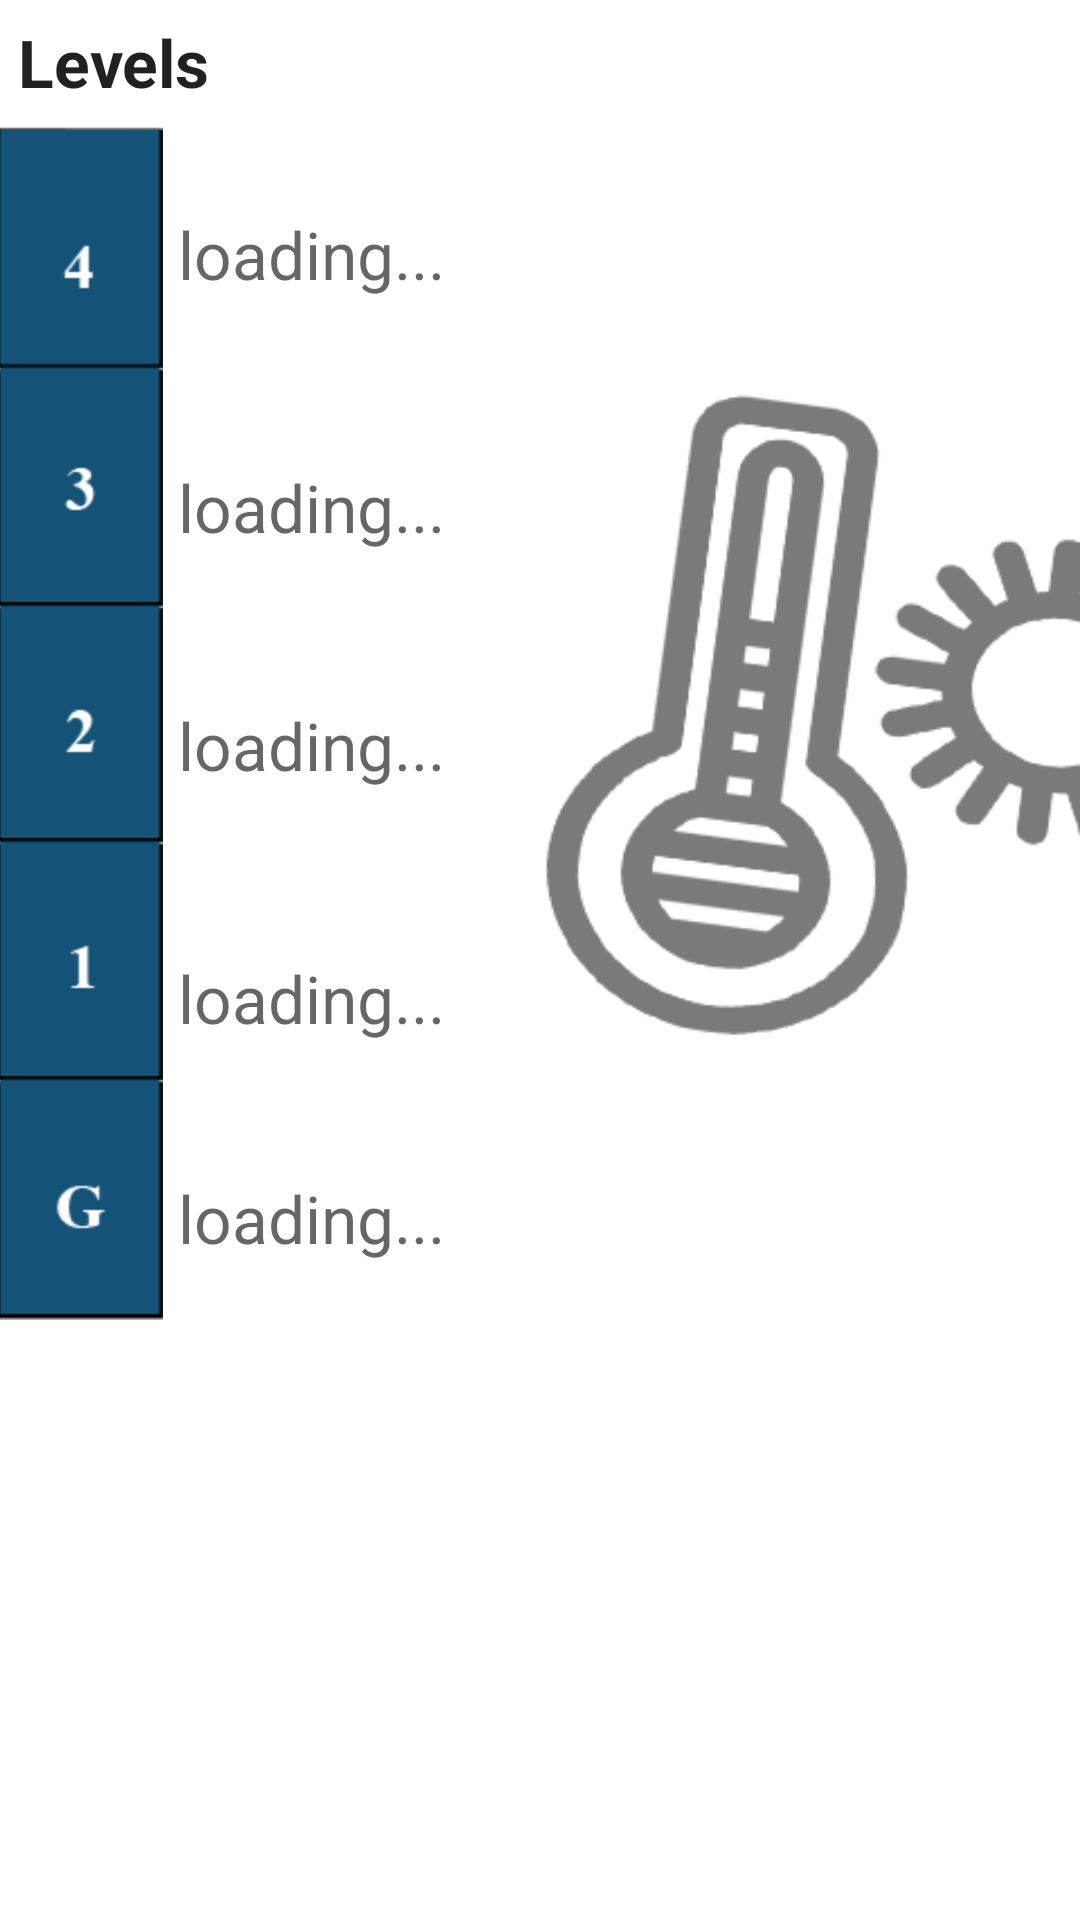

Here is an Android app screen rendered from its layout file. Give the layout XML and the strings, colors and styles it references.
<!-- AndroidManifest.xml: application theme AppTheme -->
<!-- res/layout/fragment_temperature.xml -->
<RelativeLayout xmlns:android="http://schemas.android.com/apk/res/android"
    xmlns:tools="http://schemas.android.com/tools"
    android:layout_width="match_parent"
    android:layout_height="match_parent"
    android:animateLayoutChanges="true"
    android:background="@drawable/temp_background"
    tools:context="com.client.example.temperature">




    <ImageView
       android:layout_width="wrap_content"
        android:layout_height="wrap_content"

        android:id="@+id/imageView15"
        android:layout_alignParentTop="true"
        android:layout_alignParentStart="true"

android:src="@drawable/b"

        android:layout_marginTop="20dp"
        android:layout_marginLeft="-146dp" />

    <TextView
        android:layout_width="wrap_content"
        android:layout_height="wrap_content"
        android:textAppearance="?android:attr/textAppearanceLarge"
        android:id="@+id/t5"
        android:layout_alignTop="@+id/imageView15"
        android:layout_toEndOf="@+id/imageView15"
        android:layout_marginTop="50dp"
        android:hint="loading..."
        android:layout_marginLeft="5dp" />

    <TextView
        android:layout_width="wrap_content"
        android:layout_height="wrap_content"
        android:textAppearance="?android:attr/textAppearanceLarge"
        android:id="@+id/t2"
        android:layout_below="@+id/t5"
        android:layout_alignStart="@+id/t5"
        android:layout_marginTop="55dp"
        android:hint="loading..." />

    <TextView
        android:layout_width="wrap_content"
        android:layout_height="wrap_content"
        android:textAppearance="?android:attr/textAppearanceLarge"
        android:id="@+id/t3"
        android:layout_below="@+id/t2"
        android:layout_toEndOf="@+id/imageView15"
        android:layout_marginTop="50dp"
        android:hint="loading..."
        android:layout_marginLeft="5dp" />

    <TextView
        android:layout_width="wrap_content"
        android:layout_height="wrap_content"
        android:textAppearance="?android:attr/textAppearanceLarge"
        android:id="@+id/t4"
        android:layout_marginTop="55dp"
        android:layout_below="@+id/t3"
        android:layout_alignStart="@+id/t3"
        android:hint="loading..." />

    <TextView
        android:layout_width="wrap_content"
        android:layout_height="wrap_content"
        android:textAppearance="?android:attr/textAppearanceLarge"
        android:id="@+id/t0"
        android:layout_below="@+id/t4"
        android:layout_alignStart="@+id/t4"
        android:layout_marginTop="44dp"
        android:hint="loading..." />

    <TextView
        android:layout_width="wrap_content"
        android:layout_height="wrap_content"
        android:textAppearance="?android:attr/textAppearanceLarge"
        android:text="Levels"
        android:id="@+id/textView5"
        android:textStyle="bold"
        android:layout_alignParentTop="true"
        android:layout_alignParentStart="true"
        android:layout_margin="6dp" />


</RelativeLayout>
<!-- resources referenced by this layout -->
<resources>
  <!-- drawable b: png bitmap (drawable-hdpi, 4758 bytes) -->
  <!-- drawable temp_background: png bitmap (drawable-hdpi, 21442 bytes) -->
  <style name="AppTheme" parent="Theme.AppCompat.Light.DarkActionBar">
          
          <item name="colorPrimary">@color/colorPrimary</item>
          <item name="colorPrimaryDark">@color/colorPrimaryDark</item>
          <item name="colorAccent">@color/colorAccent</item>
      </style>
  <color name="colorPrimary">#FF145377</color>
  <color name="colorPrimaryDark">#303F9F</color>
  <color name="colorAccent">#FF4081</color>
</resources>
